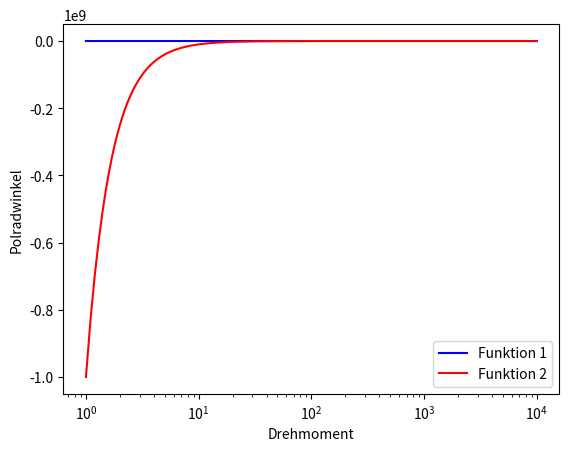

Generate this figure with matplotlib:
# Notwendige Bibliotheken ("as" - sehe Kommentar auf Zeile 2!)
import matplotlib.pyplot as plt                 # Wir wollen nicht immer "matplotlib.pyplot" schreiben, deswegen ist es mit "as" umbenannt!
import numpy as np                           



# Definition von 2-dimensionalen Raum (von, bis, in 1000 Schritten)
x = np.linspace(1, 10000, 100000)         

L1_2 = 10*10**(-3)
C = 100*10**(-9)
# Definition von mathematischen Funktionen:
y1 = 1/(L1_2/(L1_2-1/x**2) + 1)                    
y2 = 1/(1/(x**2 * L1_2 * C - 1) + 1) 

# Definition von einen "Rechteck" Funktion:
def rect(x):
    return np.where (abs(x)<=2, 1, 0)





# Definiere eine Figure mit mehreren subplots drauf:
fig, ax = plt.subplots()                        

# Erzeugung von Funktionen:
ax.plot(x, y1, color="blue", label="Funktion 1")  
ax.plot(x, y2, color="red", label="Funktion 2")      
# ax.plot(x, rect(x), color="green", label="Rechteck_fkt.")   
ax.set_xscale("log")
ax.set_xlabel("Drehmoment")                      # Titel von der x-Achse 
ax.set_ylabel("Polradwinkel")                    # Titel von der y-Achse
ax.legend(loc = 0)                               # Platzierung von der Legende

# Zeige was kompiliert wurde:
plt.show()                                       


